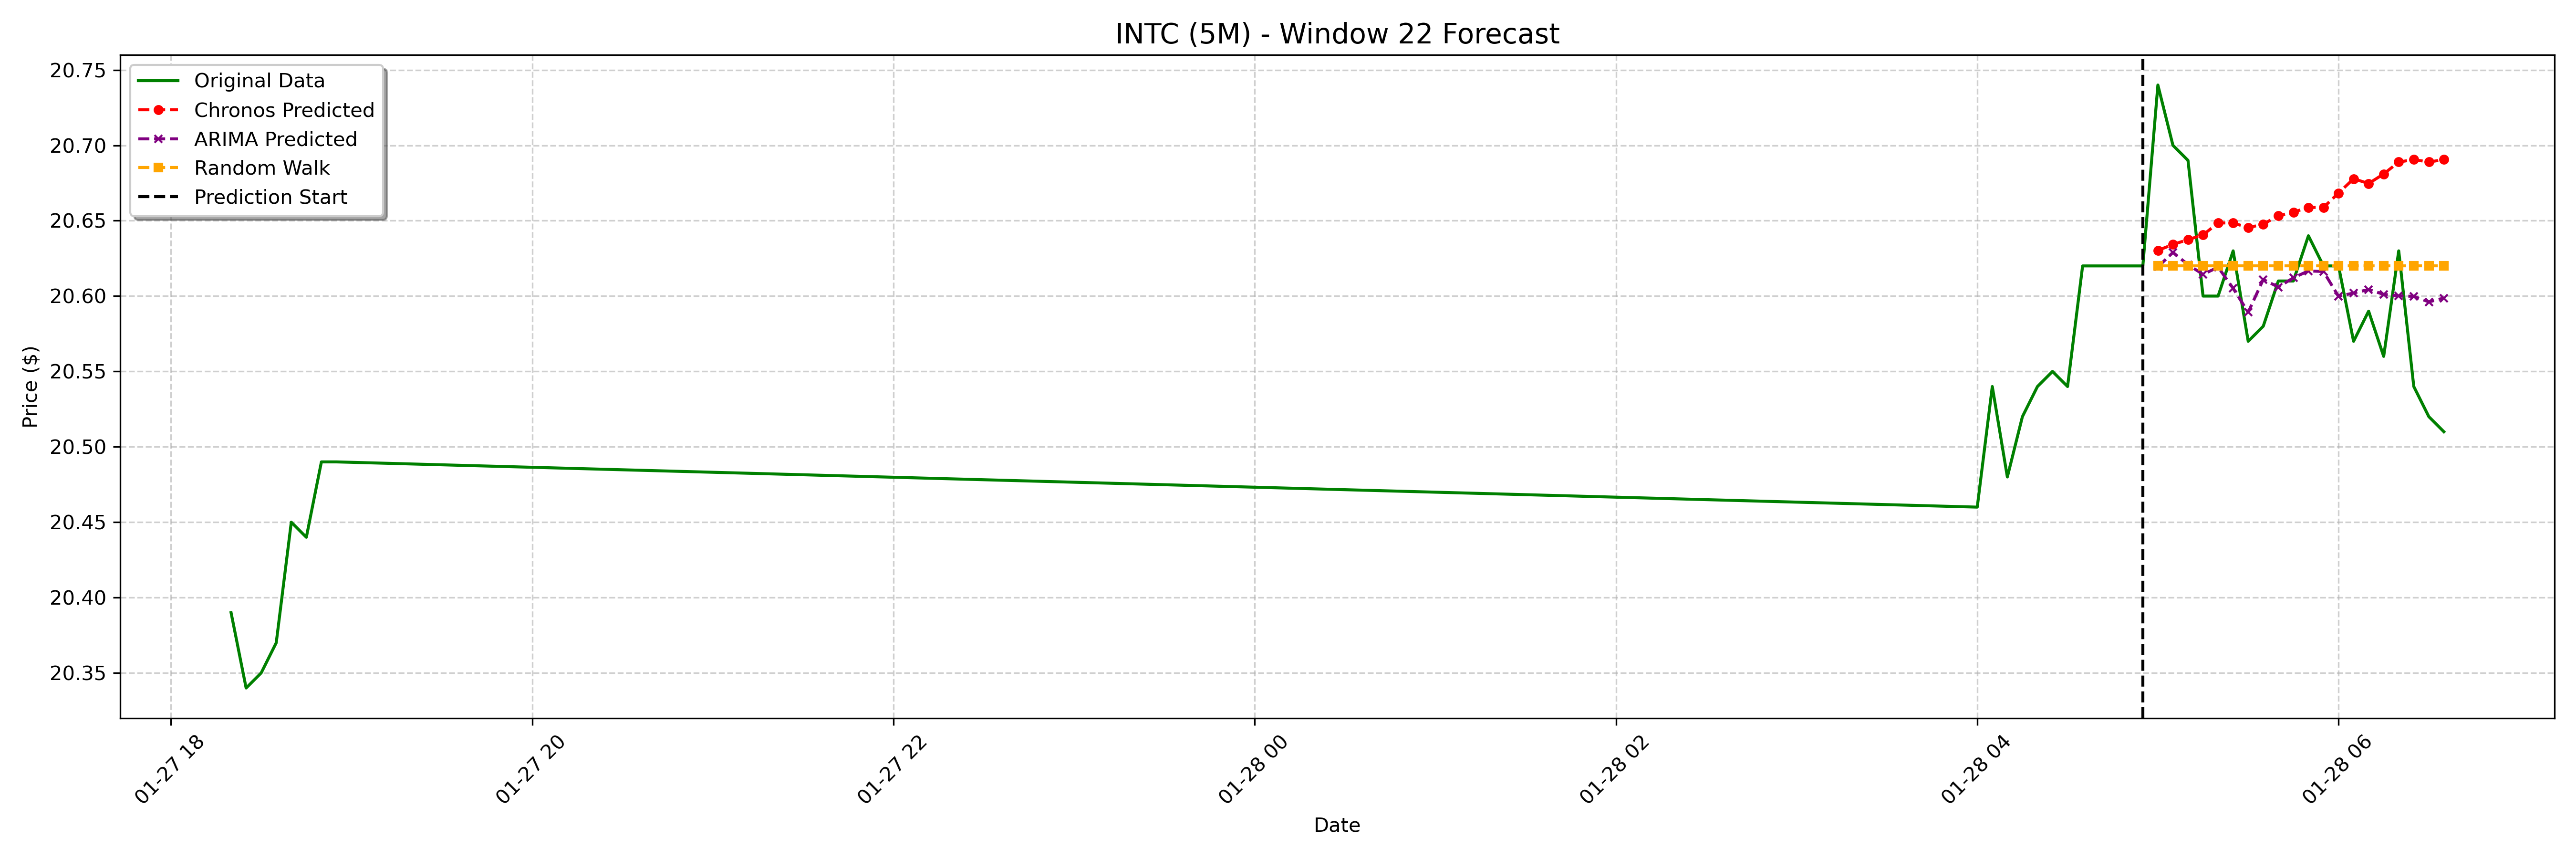

The table this chart was drawn from, first rows:
date, actual, chronos_forecast, arima_forecast, random_walk_forecast
2025-01-28 05:00:00-05:00, 20.74, 20.63, 20.62, 20.62
2025-01-28 05:05:00-05:00, 20.7, 20.63, 20.63, 20.62
2025-01-28 05:10:00-05:00, 20.69, 20.64, 20.62, 20.62
2025-01-28 05:15:00-05:00, 20.6, 20.64, 20.61, 20.62
2025-01-28 05:20:00-05:00, 20.6, 20.65, 20.62, 20.62
2025-01-28 05:25:00-05:00, 20.63, 20.65, 20.61, 20.62
2025-01-28 05:30:00-05:00, 20.57, 20.65, 20.59, 20.62
2025-01-28 05:35:00-05:00, 20.58, 20.65, 20.61, 20.62
2025-01-28 05:40:00-05:00, 20.61, 20.65, 20.61, 20.62
2025-01-28 05:45:00-05:00, 20.61, 20.66, 20.61, 20.62
2025-01-28 05:50:00-05:00, 20.64, 20.66, 20.62, 20.62
2025-01-28 05:55:00-05:00, 20.62, 20.66, 20.62, 20.62
2025-01-28 06:00:00-05:00, 20.62, 20.67, 20.6, 20.62
2025-01-28 06:05:00-05:00, 20.57, 20.68, 20.6, 20.62
2025-01-28 06:10:00-05:00, 20.59, 20.67, 20.6, 20.62
2025-01-28 06:15:00-05:00, 20.56, 20.68, 20.6, 20.62
2025-01-28 06:20:00-05:00, 20.63, 20.69, 20.6, 20.62
2025-01-28 06:25:00-05:00, 20.54, 20.69, 20.6, 20.62
2025-01-28 06:30:00-05:00, 20.52, 20.69, 20.6, 20.62
2025-01-28 06:35:00-05:00, 20.51, 20.69, 20.6, 20.62
